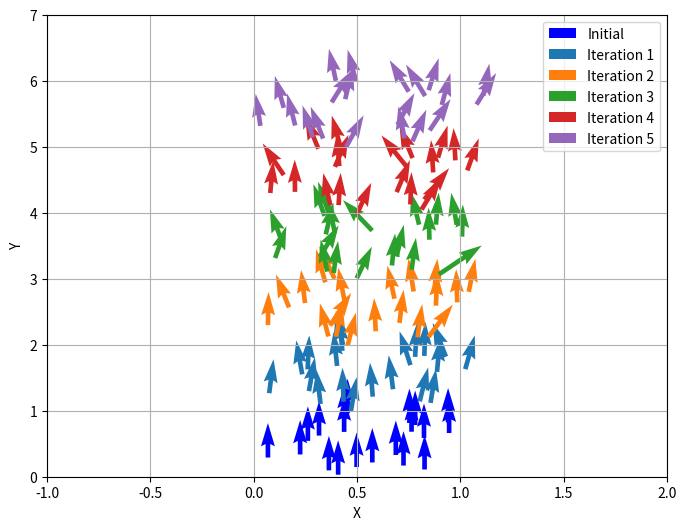

This chart was generated by the following Python code:
import math
import random
import matplotlib.pyplot as plt
import matplotlib.colors as mcolors
import numpy as np

def motion_model_odometry(particles, u, alpha):
    new_particles = []
    
    for particle in particles:
        x = particle[0]
        y = particle[1]
        theta = particle[2]
        
        delta_rot1 = math.atan2(u[1], u[0]) - theta
        delta_trans = math.sqrt((u[0])**2 + (u[1])**2)
        delta_rot2 = u[2] - delta_rot1

        print("desl:", math.atan2(u[1], u[0]))
        print('deltas:', delta_rot1, delta_trans, delta_rot2)
        delta_rot1_hat = delta_rot1 - random.gauss(0, alpha[0]*abs(delta_rot1) + alpha[1]*delta_trans)
        delta_trans_hat = delta_trans - random.gauss(0, alpha[2]*delta_trans + alpha[3]*(abs(delta_rot1) + abs(delta_rot2)))
        delta_rot2_hat = delta_rot2 - random.gauss(0, alpha[0]*abs(delta_rot2) + alpha[1]*delta_trans)
        
        # delta_rot1_hat = delta_rot1
        # delta_trans_hat = delta_trans
        # delta_rot2_hat = delta_rot2
        
        x_hat = x + delta_trans_hat * math.cos(theta + delta_rot1_hat)
        y_hat = y + delta_trans_hat * math.sin(theta + delta_rot1_hat)
        theta_hat = theta + delta_rot1_hat + delta_rot2_hat
        
        new_particles.append([x_hat, y_hat, theta_hat])
    
    return new_particles

# Generate some example particles
num_particles = 20
particles = [[random.uniform(0, 1), random.uniform(0, 1), np.pi/2] for _ in range(num_particles)]

# Example odometry input
u = [0, 1.0, 0, 0.0]

# Example alpha values
alpha = [0.05, 0.05, 0.02, 0.02]

# Set up the figure and axes
fig, ax = plt.subplots(figsize=(8, 6))

# Define a color map for different iterations
colors = list(mcolors.TABLEAU_COLORS.keys())

# Plot the initial particles
x_initial = [particle[0] for particle in particles]
y_initial = [particle[1] for particle in particles]
theta_initial = [particle[2] for particle in particles]
ax.quiver(x_initial, y_initial, [0.1*math.cos(theta) for theta in theta_initial],
          [0.1*math.sin(theta) for theta in theta_initial], angles='xy', scale_units='xy', color='blue', label='Initial')

# Iterate and plot each motion model update
for i in range(1, 6):
    # Compute the new particles using the motion model
    new_particles = motion_model_odometry(particles, u, alpha)

    # Extract x, y, and theta coordinates for plotting
    x_after = [particle[0] for particle in new_particles]
    y_after = [particle[1] for particle in new_particles]
    theta_after = [particle[2] for particle in new_particles]

    # Plot the particles after motion update
    color = colors[i-1]
    ax.quiver(x_after, y_after, [0.1*math.cos(theta) for theta in theta_after], [0.1*math.sin(theta) for theta in theta_after],
              angles='xy', scale_units='xy', color=color, label='Iteration {}'.format(i))

    # Set the updated particles as the input for the next iteration
    particles = new_particles


ax.set_xlabel('X')
ax.set_ylabel('Y')
ax.set_xlim([-1, 2])
ax.set_ylim([0, 7])
ax.legend()
# ax.set_title('Motion Model Odometry')
ax.grid(True)
plt.show()
